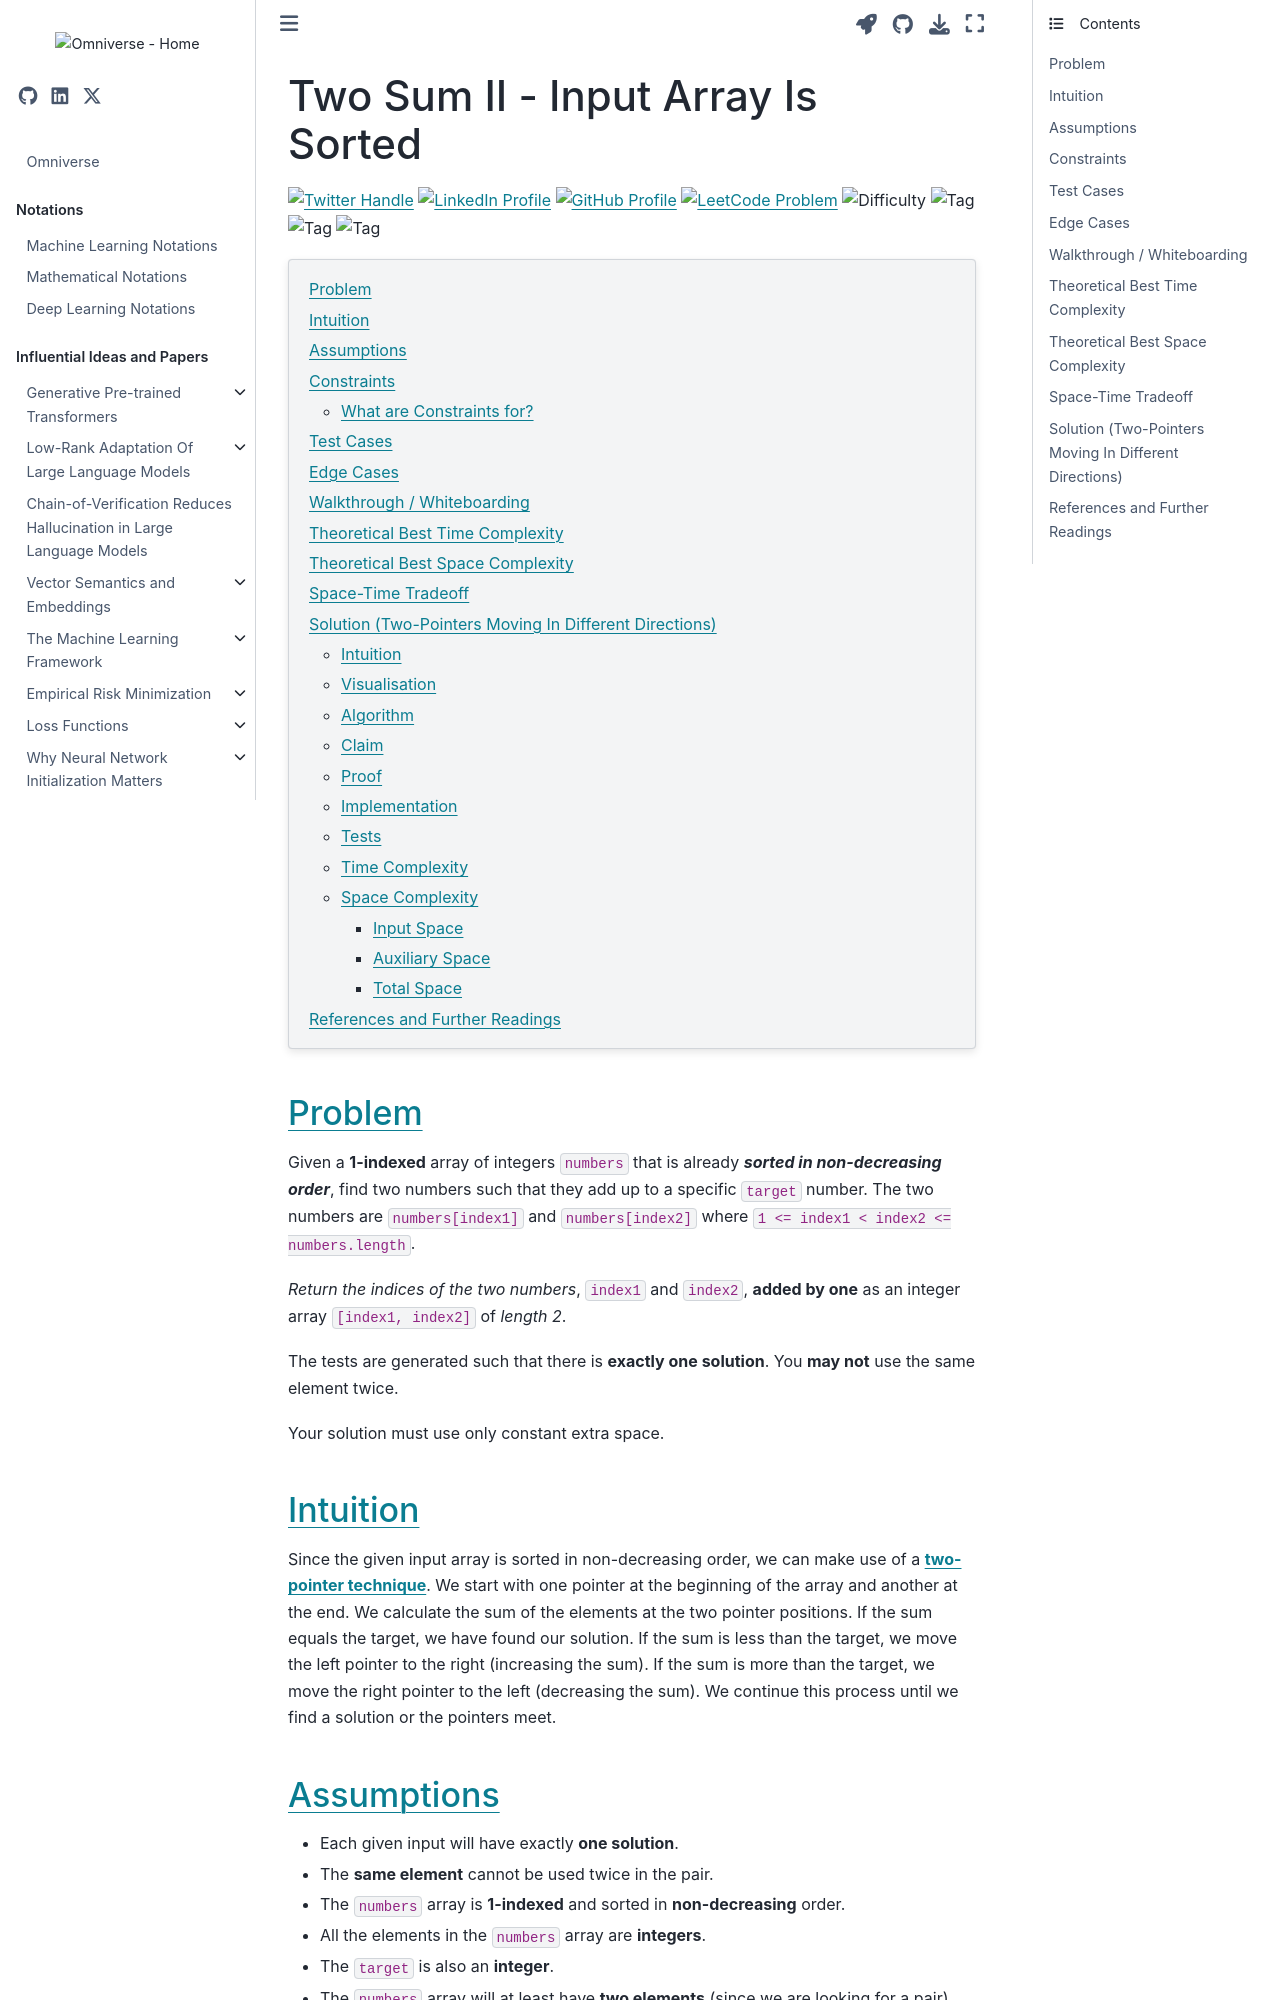

repository: gao-hongnan/omniverse · page: dsa/two_pointers/questions/two_pointers/167-two-sum-ii-input-array-is-sorted.html · generator: jekyll

---
jupytext:
    cell_metadata_filter: -all
    formats: md:myst
    text_representation:
        extension: .md
        format_name: myst
        format_version: 0.13
        jupytext_version: 1.11.5
mystnb:
    number_source_lines: true
kernelspec:
    display_name: Python 3
    language: python
    name: python3
---

# Two Sum II - Input Array Is Sorted

[![Twitter Handle](https://img.shields.io/badge/Twitter-@gaohongnan-blue?style=social&logo=twitter)](https://twitter.com/gaohongnan)
[![LinkedIn Profile](https://img.shields.io/badge/@gaohongnan-blue?style=social&logo=linkedin)](https://linkedin.com/in/gao-hongnan)
[![GitHub Profile](https://img.shields.io/badge/GitHub-gao--hongnan-lightgrey?style=social&logo=github)](https://github.com/gao-hongnan)
[![LeetCode Problem](https://img.shields.io/badge/LeetCode-167-FFA116?style=social&logo=leetcode)](https://leetcode.com/problems/two-sum-ii-input-array-is-sorted)
![Difficulty](https://img.shields.io/badge/Difficulty-Medium-yellow)
![Tag](https://img.shields.io/badge/Tag-Binary_Search-orange)
![Tag](https://img.shields.io/badge/Tag-Two_Pointers-orange)
![Tag](https://img.shields.io/badge/Tag-Array-orange)

```{contents}
:local:
```

```{code-cell} ipython3
:tags: [remove-cell]

%config InlineBackend.figure_format = 'svg'

from __future__ import annotations

import math
from IPython.display import display
from typing import Generator, List, Union, Any
from rich.pretty import pprint

import sys
from pathlib import Path

def find_root_dir(current_path: Path | None = None, marker: str = '.git') -> Path | None:
    """
    Find the root directory by searching for a directory or file that serves as a
    marker.

    Parameters
    ----------
    current_path : Path | None
        The starting path to search from. If None, the current working directory
        `Path.cwd()` is used.
    marker : str
        The name of the file or directory that signifies the root.

    Returns
    -------
    Path | None
        The path to the root directory. Returns None if the marker is not found.
    """
    if not current_path:
        current_path = Path.cwd()
    current_path = current_path.resolve()
    for parent in [current_path, *current_path.parents]:
        if (parent / marker).exists():
            return parent
    return None

root_dir = find_root_dir(marker='omnivault')

if root_dir is not None:
    sys.path.append(str(root_dir))
    from omnivault.dsa.utils import compare_test_case
    from omnivault._types._generic import T
else:
    raise ImportError("Root directory not found.")
```

## Problem

Given a **1-indexed** array of integers `numbers` that is already **_sorted in
non-decreasing order_**, find two numbers such that they add up to a specific
`target` number. The two numbers are `numbers[index1]` and `numbers[index2]`
where `1 <= index1 < index2 <= numbers.length`.

_Return the indices of the two numbers_, `index1` and `index2`, **added by one**
as an integer array `[index1, index2]` of _length 2_.

The tests are generated such that there is **exactly one solution**. You **may
not** use the same element twice.

Your solution must use only constant extra space.
